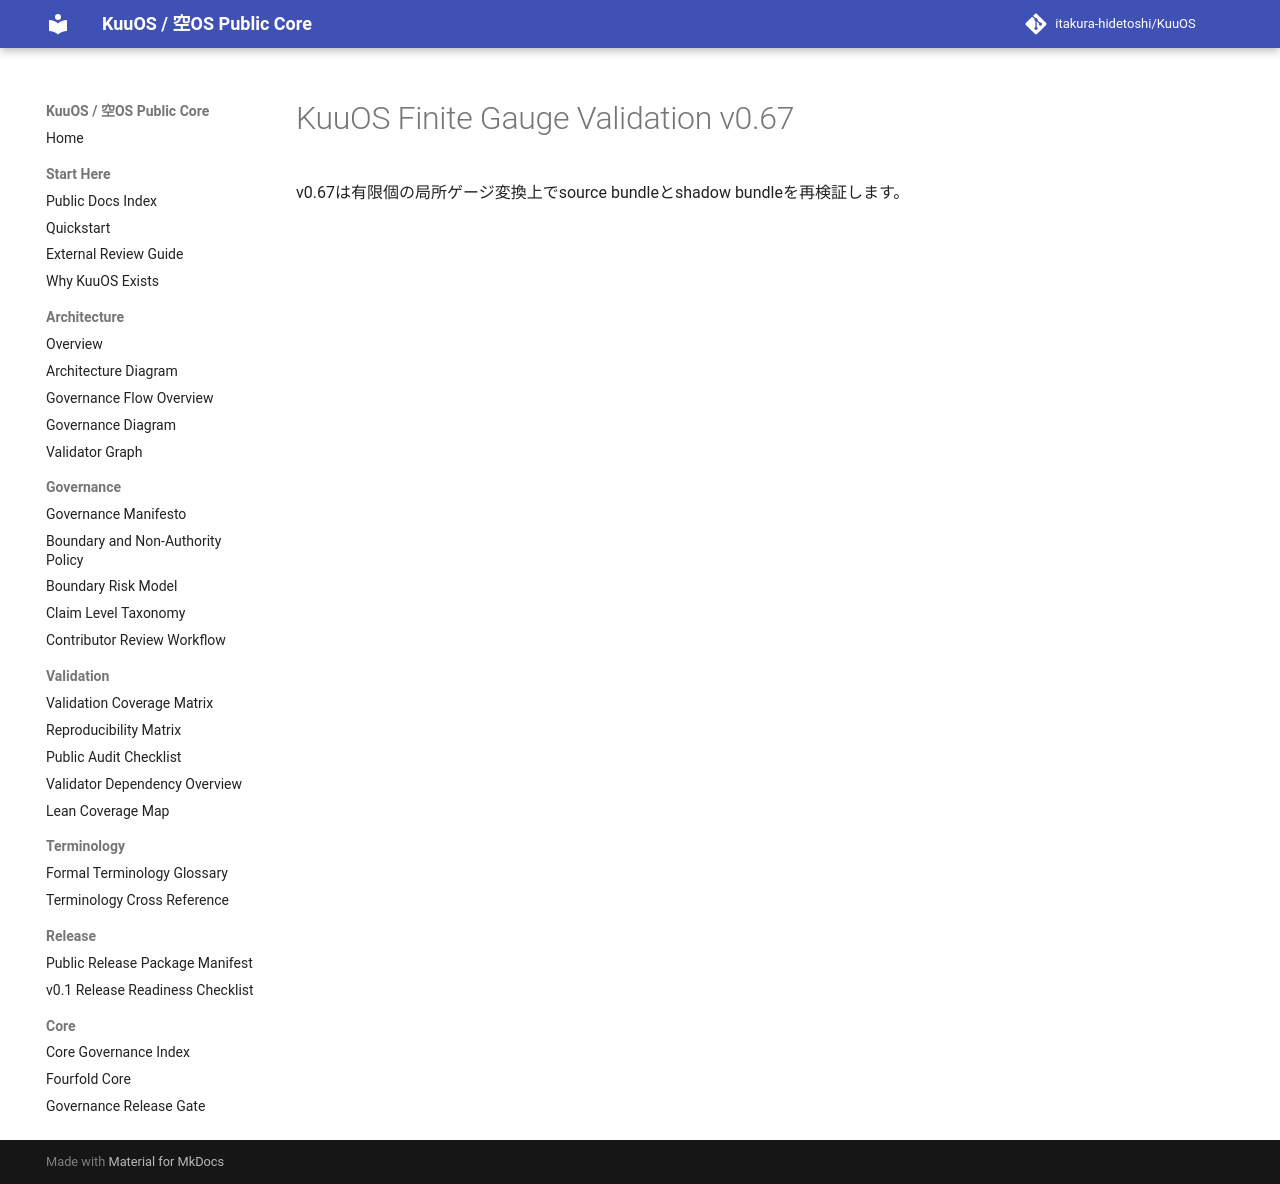

repository: itakura-hidetoshi/KuuOS · page: KUUOS_FINITE_GAUGE_VALIDATION_v0_67/index.html · generator: mkdocs

# KuuOS Finite Gauge Validation v0.67

v0.67は有限個の局所ゲージ変換上でsource bundleとshadow bundleを再検証します。
